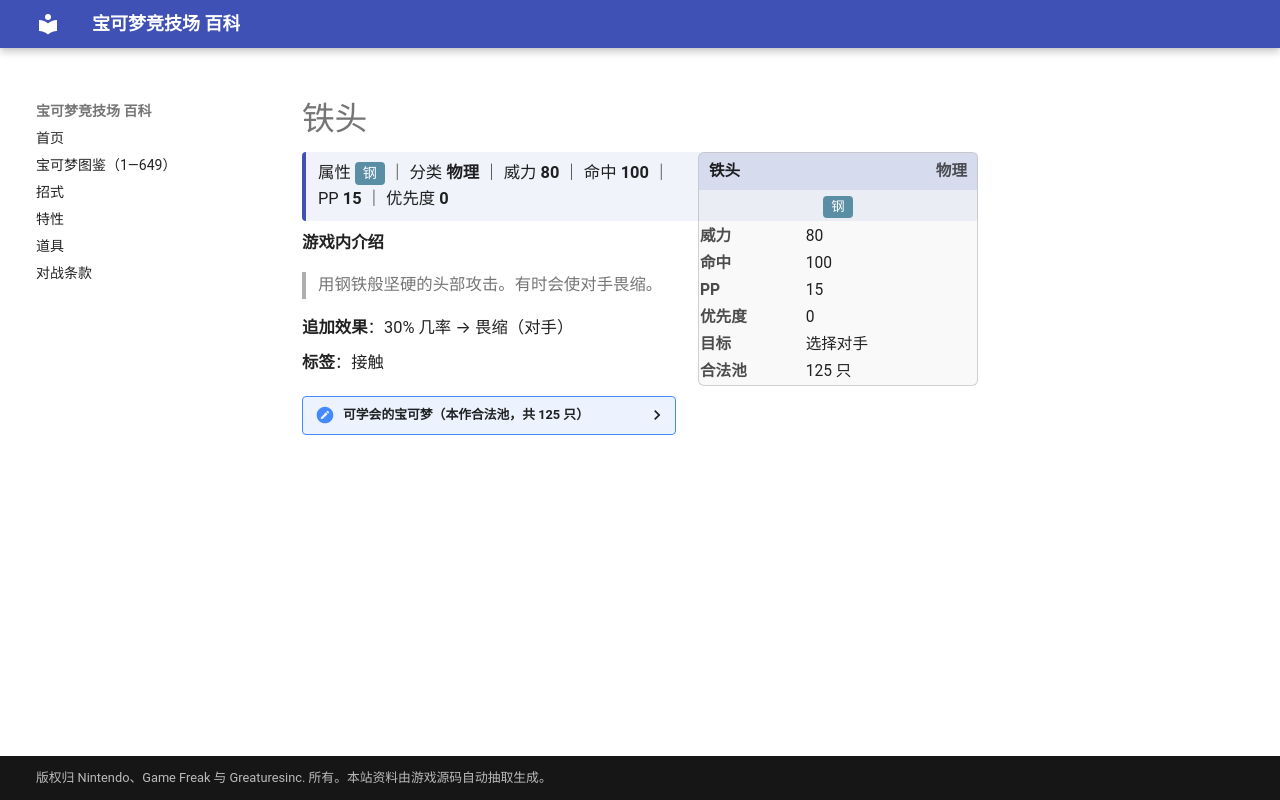

repository: nanmoboys/pkmn-arena-wiki · page: moves/铁头/index.html · generator: mkdocs

# 铁头

<div class="infobox">
<div class="ib-h"><span>铁头</span><span class="ib-no">物理</span></div>
<div class="ib-ty"><span class="tp" style="background:#5A8EA5">钢</span></div>
<table class="ib-t"><tr><th>威力</th><td>80</td></tr><tr><th>命中</th><td>100</td></tr><tr><th>PP</th><td>15</td></tr><tr><th>优先度</th><td>0</td></tr><tr><th>目标</th><td>选择对手</td></tr><tr><th>合法池</th><td>125 只</td></tr></table></div>
<div class="head-stat">属性 <span class="tp" style="background:#5A8EA5">钢</span> ｜ 分类 <b>物理</b> ｜ 威力 <b>80</b> ｜ 命中 <b>100</b> ｜ PP <b>15</b> ｜ 优先度 <b>0</b></div>

**游戏内介绍**

> 用钢铁般坚硬的头部攻击。有时会使对手畏缩。

**追加效果**：30% 几率 → 畏缩（对手）

**标签**：接触

<details class="pool"><summary>可学会的宝可梦（本作合法池，共 125 只）</summary>

<p>杰尼龟、卡咪龟、水箭龟、穿山鼠、穿山王、地鼠、三地鼠、喵喵、风速狗、隆隆石、隆隆岩、小磁怪、三合一磁怪、大岩蛇、椰蛋树、卡拉卡拉、嘎啦嘎啦、肯泰罗、暴鲤龙、拉普拉斯、化石翼龙、卡比兽、迷你龙、哈克龙、快龙、梦幻、火球鼠、火岩鼠、火暴兽、佛烈托斯、大钢蛇、巨钳螳螂、巨翅飞鱼、盔甲鸟、刺龙王、小小象、顿甲、大奶罐、雷公、炎帝、水君、幼基拉斯、沙基拉斯、班基拉斯、洛奇亚、凤王、铁掌力士、大嘴娃、可可多拉、可多拉、波士可多拉、吼鲸王、呆火驼、喷火驼、饭匙蛇、月石、太阳岩、美纳斯、冰鬼护、帝牙海狮、宝贝龙、甲壳龙、暴飞龙、铁哑铃、金属怪、巨金怪、雷吉洛克、雷吉艾斯、雷吉斯奇鲁、盖欧卡、固拉多、烈空坐、基拉祈、草苗龟、树林龟、土台龟、头盖龙、战槌龙、盾甲龙、护城龙、结草贵妇、铜镜怪、青铜钟、圆陆鲨、尖牙陆鲨、烈咬陆鲨、河马兽、自爆磁怪、超甲狂犀、象牙猪、大朝北鼻、帝牙卢卡、席多蓝恩、雷吉奇卡斯、骑拉帝纳、阿尔宙斯、炎武王、长毛狗、庞岩怪、龙头地鼠、投摔鬼、打击鬼、流氓鳄、达摩狒狒、滑滑小子、头巾混混、肋骨海龟、骑士蜗牛、种子铁球、坚果哑铃、牙牙、斧牙龙、双斧战龙、赤面龙、泥偶小人、泥偶巨人、驹刀小兵、劈斩司令、爆炸头水牛、勇士雄鹰、铁蚁、勾帕路翁、代拉基翁、酋雷姆、盖诺赛克特</p>

</details>
